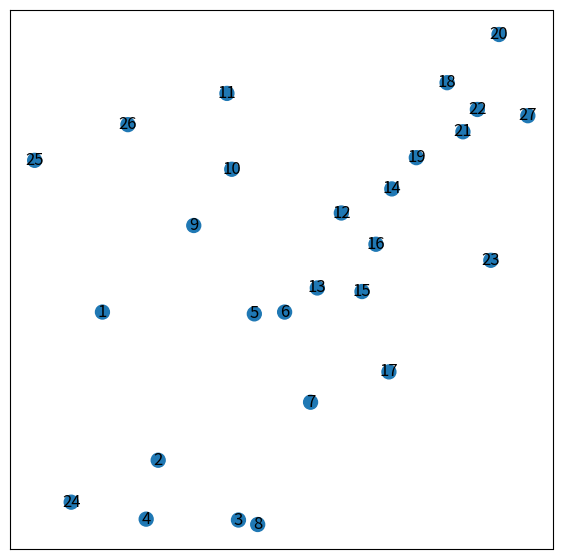

Reproduce this figure in Python. (Note: this script raises an exception after producing the figure.)
import networkx as nx
import matplotlib.pyplot as plt
import matplotlib.image as mpimg
import PIL

def build_graph(vis=False):
    G = nx.Graph()
    G.add_node(1, pos = (313, 392))     # AC 1
    G.add_node(2, pos = (429, 226))     # AC 2
    G.add_node(3, pos = (596, 159))     # AC 3
    G.add_node(4, pos = (404, 160))     # AC 4
    G.add_node(5, pos = (629, 390))     # CC 1
    G.add_node(6, pos = (692, 392))     # CC 2 (lower)
    G.add_node(7, pos = (746, 291))     # CC 3 (lower)
    G.add_node(8, pos = (636, 154))     # CC 4
    G.add_node(9, pos = (503, 489))     # MH 1
    G.add_node(10, pos = (582, 552))    # MH 2
    G.add_node(11, pos = (572, 637))    # MH 3
    G.add_node(12, pos = (810, 503))    # WH 1 (in)
    G.add_node(13, pos = (760, 419))    # WH 2 w
    G.add_node(14, pos = (915, 530))    # WH 3 e
    G.add_node(15, pos = (853, 415))    # WH 4 w lounge
    G.add_node(16, pos = (882, 468))    # WH 5 e lounge
    G.add_node(17, pos = (909, 325))    # WH 6 n
    G.add_node(18, pos = (1030, 649))   # EH 1 (in)
    G.add_node(19, pos = (966, 565))    # EH 2 w
    G.add_node(20, pos = (1138, 703))   # EH 3 e
    G.add_node(21, pos = (1063, 594))   # EH 4 (in) w lounge
    G.add_node(22, pos = (1093, 619))   # EH 5 e lounge
    G.add_node(23, pos = (1121, 450))   # EH 6 n
    G.add_node(24, pos = (248, 179))    # LPB
    G.add_node(25, pos = (172, 562))    # parking lot
    G.add_node(26, pos = (366, 602))    # traffic circle
    G.add_node(27, pos = (1198, 612))   # LPB

    
    # G.add_edge(1,2, weight=2)
    # G.add_edge(2,3, weight=1)
    # G.add_edge(3,4, weight=5)
    # G.add_edge(1,4, weight=2)

    if vis:
        node_sizes = []
        for i in range(27):
            node_sizes.append(100)
        plt.figure(figsize=(7, 7))
        pos= nx.get_node_attributes(G, 'pos')
        nx.draw_networkx(G, pos, node_size = node_sizes)
        labels = nx.get_edge_attributes(G,'weight')
        nx.draw_networkx_edge_labels(G,pos,edge_labels=labels)
        data = mpimg.imread('./images/olin_sat.png')
        plt.imshow(data)
        plt.show()
    return G

def astar(G, start_node, end_node):
    pass


if __name__ == "__main__":
    # imgplot = plt.imshow(img)
    # plt.show()
    graph = build_graph(True)
    # astar(G, 1, 3)
